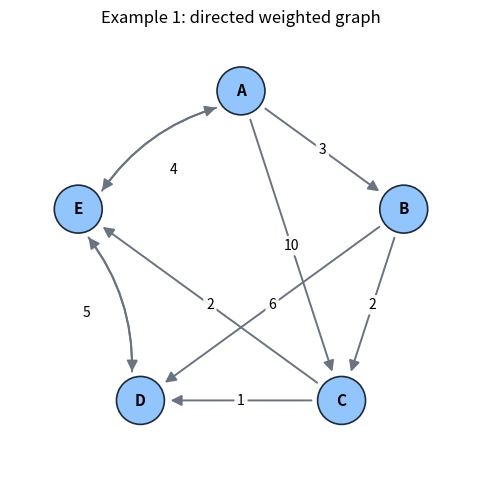
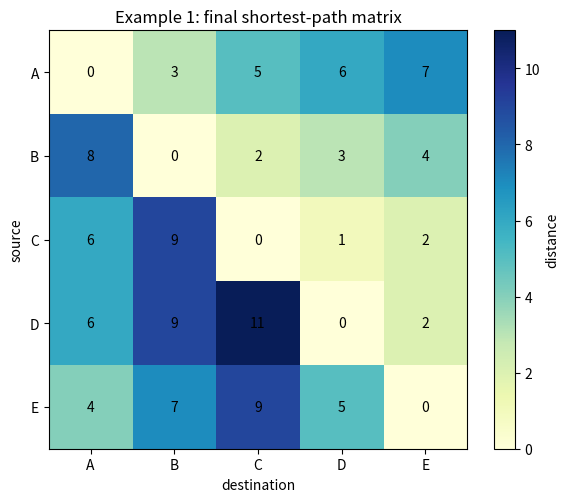
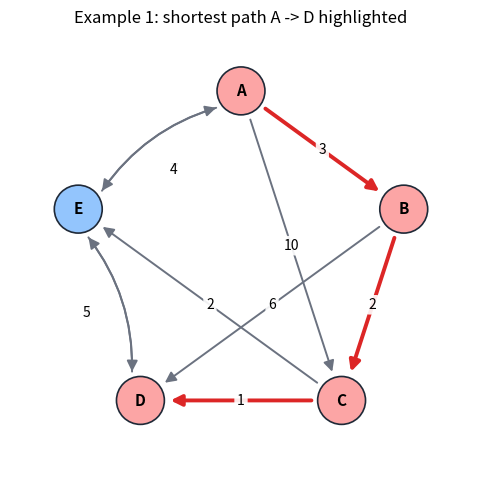
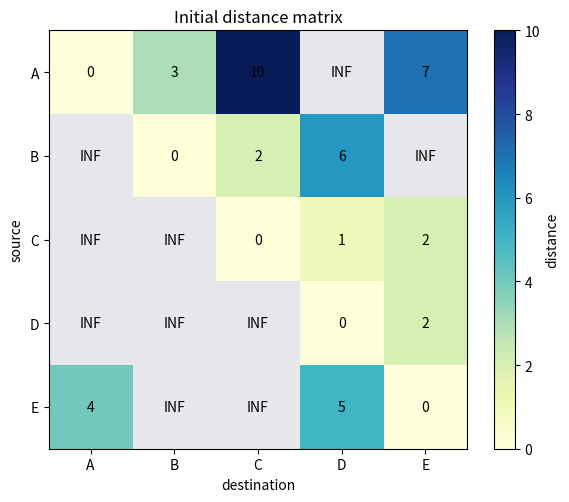
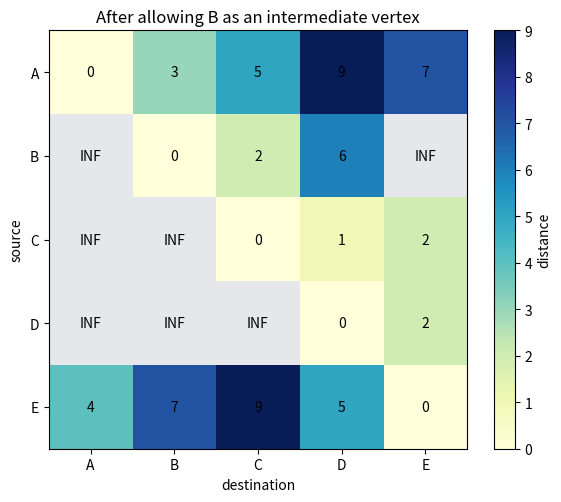
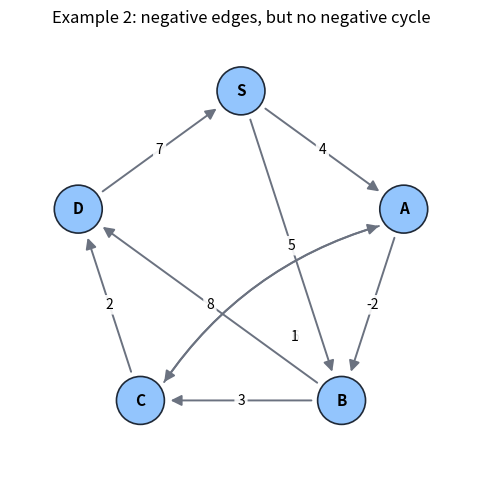
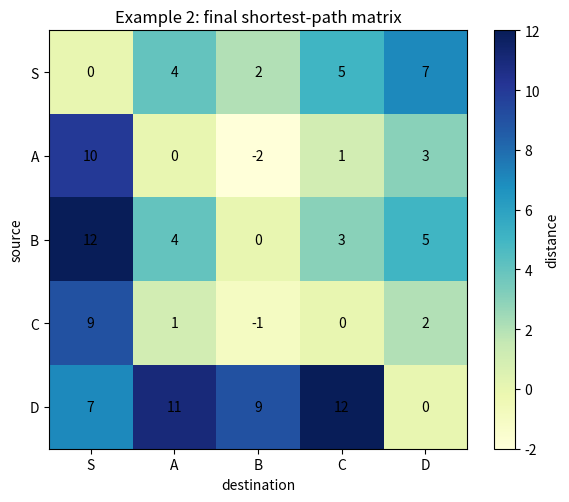
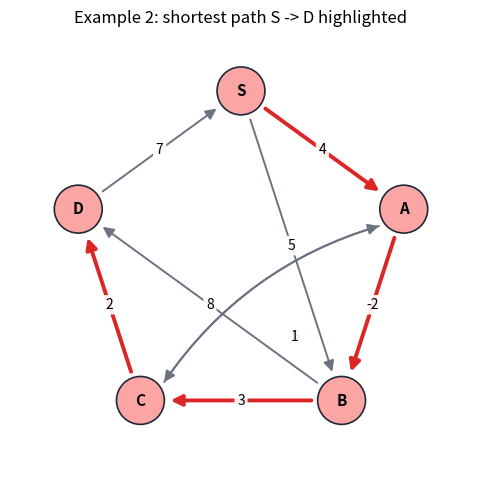
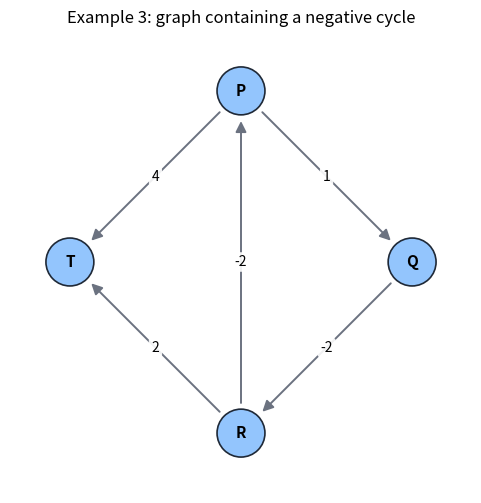
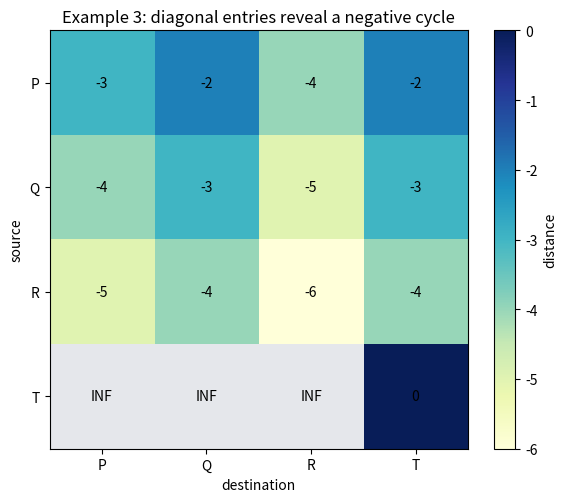

The script that saved these images, in order:
import importlib.util
import math
import sys

import matplotlib.pyplot as plt
import numpy as np
from matplotlib.patches import Circle, FancyArrowPatch

NETWORKX_AVAILABLE = importlib.util.find_spec("networkx") is not None
if NETWORKX_AVAILABLE:
    import networkx as nx
else:
    nx = None

plt.rcParams["figure.figsize"] = (6, 4)
plt.rcParams["axes.grid"] = False

print(f"Python version: {sys.version.split()[0]}")
if NETWORKX_AVAILABLE:
    print(f"NetworkX version: {nx.__version__}")
else:
    print("NetworkX is not installed in this runtime. Graph drawing still works, but library verification will be skipped.")


def adjacency_matrix_from_edges(labels, edges):
    index = {label: i for i, label in enumerate(labels)}
    n = len(labels)
    matrix = [[0 if i == j else math.inf for j in range(n)] for i in range(n)]
    for u, v, w in edges:
        matrix[index[u]][index[v]] = min(matrix[index[u]][index[v]], w)
    return matrix


def format_distance(value):
    if value == math.inf:
        return "INF"
    if abs(value - round(value)) < 1e-9:
        return str(int(round(value)))
    return f"{value:.2f}"


def print_distance_matrix(dist, labels):
    width = max(5, max(len(str(label)) for label in labels) + 1)
    print(" " * width, end="")
    for label in labels:
        print(f"{label:>{width}}", end="")
    print()
    for label, row in zip(labels, dist):
        print(f"{label:>{width}}", end="")
        for value in row:
            print(f"{format_distance(value):>{width}}", end="")
        print()


def floyd_warshall_with_path(weight_matrix, labels=None, record_steps=False):
    n = len(weight_matrix)
    labels = list(range(n)) if labels is None else list(labels)
    dist = [row[:] for row in weight_matrix]
    nxt = [[None] * n for _ in range(n)]

    for i in range(n):
        dist[i][i] = min(dist[i][i], 0)
        for j in range(n):
            if i != j and dist[i][j] != math.inf:
                nxt[i][j] = j

    snapshots = []
    if record_steps:
        snapshots.append({
            "k": None,
            "label": "start",
            "dist": [row[:] for row in dist],
            "updates": [],
        })

    for k in range(n):
        updates = []
        for i in range(n):
            if dist[i][k] == math.inf:
                continue
            for j in range(n):
                if dist[k][j] == math.inf:
                    continue
                candidate = dist[i][k] + dist[k][j]
                if candidate < dist[i][j]:
                    old = dist[i][j]
                    dist[i][j] = candidate
                    nxt[i][j] = nxt[i][k]
                    updates.append((labels[i], labels[j], labels[k], old, candidate))
        if record_steps:
            snapshots.append({
                "k": k,
                "label": labels[k],
                "dist": [row[:] for row in dist],
                "updates": updates,
            })

    negative_cycle_vertices = [labels[v] for v in range(n) if dist[v][v] < 0]

    return {
        "labels": labels,
        "dist": dist,
        "next": nxt,
        "snapshots": snapshots,
        "negative_cycle_vertices": negative_cycle_vertices,
    }


def reconstruct_path(start, end, nxt, labels):
    label_to_index = {label: i for i, label in enumerate(labels)}
    i = label_to_index[start]
    j = label_to_index[end]

    if start == end:
        return [start]
    if nxt[i][j] is None:
        return None

    path = [labels[i]]
    steps = 0
    while i != j:
        i = nxt[i][j]
        if i is None:
            return None
        path.append(labels[i])
        steps += 1
        if steps > len(labels):
            raise ValueError("Path reconstruction failed; a negative cycle may affect this pair.")
    return path


def digraph_from_matrix(matrix, labels):
    if not NETWORKX_AVAILABLE:
        raise RuntimeError("networkx is not available in this runtime")
    graph = nx.DiGraph()
    graph.add_nodes_from(labels)
    for i, u in enumerate(labels):
        for j, v in enumerate(labels):
            if i != j and matrix[i][j] != math.inf:
                graph.add_edge(u, v, weight=matrix[i][j])
    return graph


def circular_positions(labels, radius=1.0):
    angles = np.linspace(math.pi / 2, math.pi / 2 - 2 * math.pi, len(labels), endpoint=False)
    return {
        label: (radius * math.cos(angle), radius * math.sin(angle))
        for label, angle in zip(labels, angles)
    }


def draw_weighted_digraph(matrix, labels, path=None, title=""):
    pos = circular_positions(labels)
    path_edges = set(zip(path, path[1:])) if path and len(path) > 1 else set()
    fig, ax = plt.subplots(figsize=(6, 6))
    ax.set_aspect("equal")

    for i, u in enumerate(labels):
        x1, y1 = pos[u]
        for j, v in enumerate(labels):
            if i == j or matrix[i][j] == math.inf:
                continue

            x2, y2 = pos[v]
            dx = x2 - x1
            dy = y2 - y1
            length = math.hypot(dx, dy)
            shrink = 0.16
            start = (x1 + shrink * dx / length, y1 + shrink * dy / length)
            end = (x2 - shrink * dx / length, y2 - shrink * dy / length)

            reverse_exists = matrix[j][i] != math.inf
            if reverse_exists:
                rad = 0.18 if i < j else -0.18
            else:
                rad = 0.0

            edge = (u, v)
            color = "#dc2626" if edge in path_edges else "#6b7280"
            width = 2.8 if edge in path_edges else 1.4
            arrow = FancyArrowPatch(
                start,
                end,
                arrowstyle="-|>",
                mutation_scale=16,
                linewidth=width,
                color=color,
                connectionstyle=f"arc3,rad={rad}",
            )
            ax.add_patch(arrow)

            mid_x = (start[0] + end[0]) / 2
            mid_y = (start[1] + end[1]) / 2
            if rad != 0.0:
                offset_x = -0.12 * dy
                offset_y = 0.12 * dx
                if rad < 0:
                    offset_x *= -1
                    offset_y *= -1
                mid_x += offset_x
                mid_y += offset_y

            ax.text(
                mid_x,
                mid_y,
                format_distance(matrix[i][j]),
                fontsize=10,
                ha="center",
                va="center",
                bbox={"boxstyle": "round,pad=0.2", "fc": "white", "ec": "none", "alpha": 0.9},
            )

    for label in labels:
        x, y = pos[label]
        facecolor = "#fca5a5" if path and label in path else "#93c5fd"
        circle = Circle((x, y), radius=0.14, facecolor=facecolor, edgecolor="#1f2937", linewidth=1.2)
        ax.add_patch(circle)
        ax.text(x, y, label, ha="center", va="center", fontsize=11, fontweight="bold")

    plt.title(title)
    ax.set_xlim(-1.35, 1.35)
    ax.set_ylim(-1.35, 1.35)
    ax.axis("off")
    plt.show()


def plot_distance_heatmap(dist, labels, title="Distance matrix"):
    array = np.array(
        [[np.nan if value == math.inf else float(value) for value in row] for row in dist],
        dtype=float,
    )
    cmap = plt.cm.YlGnBu.copy()
    cmap.set_bad(color="#e5e7eb")

    plt.figure(figsize=(6, 5))
    plt.imshow(array, cmap=cmap)
    plt.colorbar(label="distance")
    plt.xticks(range(len(labels)), labels)
    plt.yticks(range(len(labels)), labels)
    plt.xlabel("destination")
    plt.ylabel("source")
    plt.title(title)

    for i in range(len(labels)):
        for j in range(len(labels)):
            plt.text(j, i, format_distance(dist[i][j]), ha="center", va="center", color="black")

    plt.tight_layout()
    plt.show()


def show_snapshot(result, step):
    snapshot = result["snapshots"][step]
    labels = result["labels"]
    if snapshot["k"] is None:
        title = "Initial distance matrix"
    else:
        title = f"After allowing {snapshot['label']} as an intermediate vertex"

    plot_distance_heatmap(snapshot["dist"], labels, title=title)

    if snapshot["updates"]:
        print(f"Updated entries in this step: {len(snapshot['updates'])}")
        for u, v, k, old, new in snapshot["updates"]:
            print(f"{u} -> {v}: {format_distance(old)} became {format_distance(new)} using {k}")
    else:
        print("No entries changed in this step.")


labels1 = ["A", "B", "C", "D", "E"]
edges1 = [
    ("A", "B", 3),
    ("A", "C", 10),
    ("A", "E", 7),
    ("B", "C", 2),
    ("B", "D", 6),
    ("C", "D", 1),
    ("C", "E", 2),
    ("D", "E", 2),
    ("E", "A", 4),
    ("E", "D", 5),
]

matrix1 = adjacency_matrix_from_edges(labels1, edges1)
draw_weighted_digraph(matrix1, labels1, title="Example 1: directed weighted graph")


result1 = floyd_warshall_with_path(matrix1, labels1, record_steps=True)

print("All-pairs shortest path distances for Example 1")
print_distance_matrix(result1["dist"], labels1)
plot_distance_heatmap(result1["dist"], labels1, title="Example 1: final shortest-path matrix")

for source, target in [("A", "D"), ("E", "C"), ("B", "E")]:
    path = reconstruct_path(source, target, result1["next"], labels1)
    cost = result1["dist"][labels1.index(source)][labels1.index(target)]
    print(f"{source} -> {target}: cost={format_distance(cost)}, path={path}")

sample_path = reconstruct_path("A", "D", result1["next"], labels1)
draw_weighted_digraph(matrix1, labels1, path=sample_path, title="Example 1: shortest path A -> D highlighted")


show_snapshot(result1, step=0)
show_snapshot(result1, step=2)

finite_pairs = []
for i, source in enumerate(labels1):
    for j, target in enumerate(labels1):
        if i != j and result1["dist"][i][j] != math.inf:
            finite_pairs.append((source, target, result1["dist"][i][j]))

diameter_pair = max(finite_pairs, key=lambda item: item[2])
print(
    "One APSP-style question we can now answer immediately:",
    f"largest finite shortest-path distance = {format_distance(diameter_pair[2])} for {diameter_pair[0]} -> {diameter_pair[1]}",
)


try:
    from IPython import get_ipython
    from ipywidgets import IntSlider, interact
    notebook_ui = get_ipython() is not None
except Exception:
    IntSlider = None
    interact = None
    notebook_ui = False

if interact is not None and notebook_ui:
    @interact(step=IntSlider(min=0, max=len(result1["snapshots"]) - 1, step=1, value=0))
    def browse_example_1(step=0):
        show_snapshot(result1, step)
else:
    print("Run this cell in Jupyter or Colab with ipywidgets installed to get the slider.")


labels2 = ["S", "A", "B", "C", "D"]
edges2 = [
    ("S", "A", 4),
    ("S", "B", 5),
    ("A", "B", -2),
    ("A", "C", 6),
    ("B", "C", 3),
    ("B", "D", 8),
    ("C", "A", 1),
    ("C", "D", 2),
    ("D", "S", 7),
]

matrix2 = adjacency_matrix_from_edges(labels2, edges2)
draw_weighted_digraph(matrix2, labels2, title="Example 2: negative edges, but no negative cycle")

result2 = floyd_warshall_with_path(matrix2, labels2, record_steps=False)
print_distance_matrix(result2["dist"], labels2)
plot_distance_heatmap(result2["dist"], labels2, title="Example 2: final shortest-path matrix")

path2 = reconstruct_path("S", "D", result2["next"], labels2)
cost2 = result2["dist"][labels2.index("S")][labels2.index("D")]
print(f"S -> D: cost={format_distance(cost2)}, path={path2}")
draw_weighted_digraph(matrix2, labels2, path=path2, title="Example 2: shortest path S -> D highlighted")
print("Negative cycle detected:", bool(result2["negative_cycle_vertices"]))


labels3 = ["P", "Q", "R", "T"]
edges3 = [
    ("P", "Q", 1),
    ("Q", "R", -2),
    ("R", "P", -2),
    ("P", "T", 4),
    ("R", "T", 2),
]

matrix3 = adjacency_matrix_from_edges(labels3, edges3)
draw_weighted_digraph(matrix3, labels3, title="Example 3: graph containing a negative cycle")

result3 = floyd_warshall_with_path(matrix3, labels3, record_steps=False)
print_distance_matrix(result3["dist"], labels3)
plot_distance_heatmap(result3["dist"], labels3, title="Example 3: diagonal entries reveal a negative cycle")
print("Vertices on a negative cycle:", result3["negative_cycle_vertices"])
if result3["negative_cycle_vertices"]:
    print("Do not trust reconstructed shortest paths for pairs affected by that cycle.")


def verify_against_networkx(matrix, labels, sample_pair):
    if not NETWORKX_AVAILABLE:
        print("Skipping library verification because networkx is not installed in this runtime.")
        return

    graph = digraph_from_matrix(matrix, labels)
    nx_pred, nx_dist = nx.floyd_warshall_predecessor_and_distance(graph, weight="weight")
    ours = floyd_warshall_with_path(matrix, labels)

    mismatch = None
    for i, source in enumerate(labels):
        for j, target in enumerate(labels):
            expected = nx_dist[source].get(target, math.inf)
            actual = ours["dist"][i][j]
            same = (math.isinf(expected) and math.isinf(actual)) or abs(expected - actual) < 1e-9
            if not same:
                mismatch = (source, target, actual, expected)
                break
        if mismatch is not None:
            break

    print("Distance tables match NetworkX:", mismatch is None)
    if mismatch is not None:
        print("First mismatch:", mismatch)

    source, target = sample_pair
    print(f"{source} -> {target} path from our code:", reconstruct_path(source, target, ours["next"], labels))
    print(f"{source} -> {target} path from NetworkX:", nx.reconstruct_path(source, target, nx_pred))


verify_against_networkx(matrix1, labels1, ("A", "D"))
print("-" * 60)
verify_against_networkx(matrix2, labels2, ("S", "D"))
